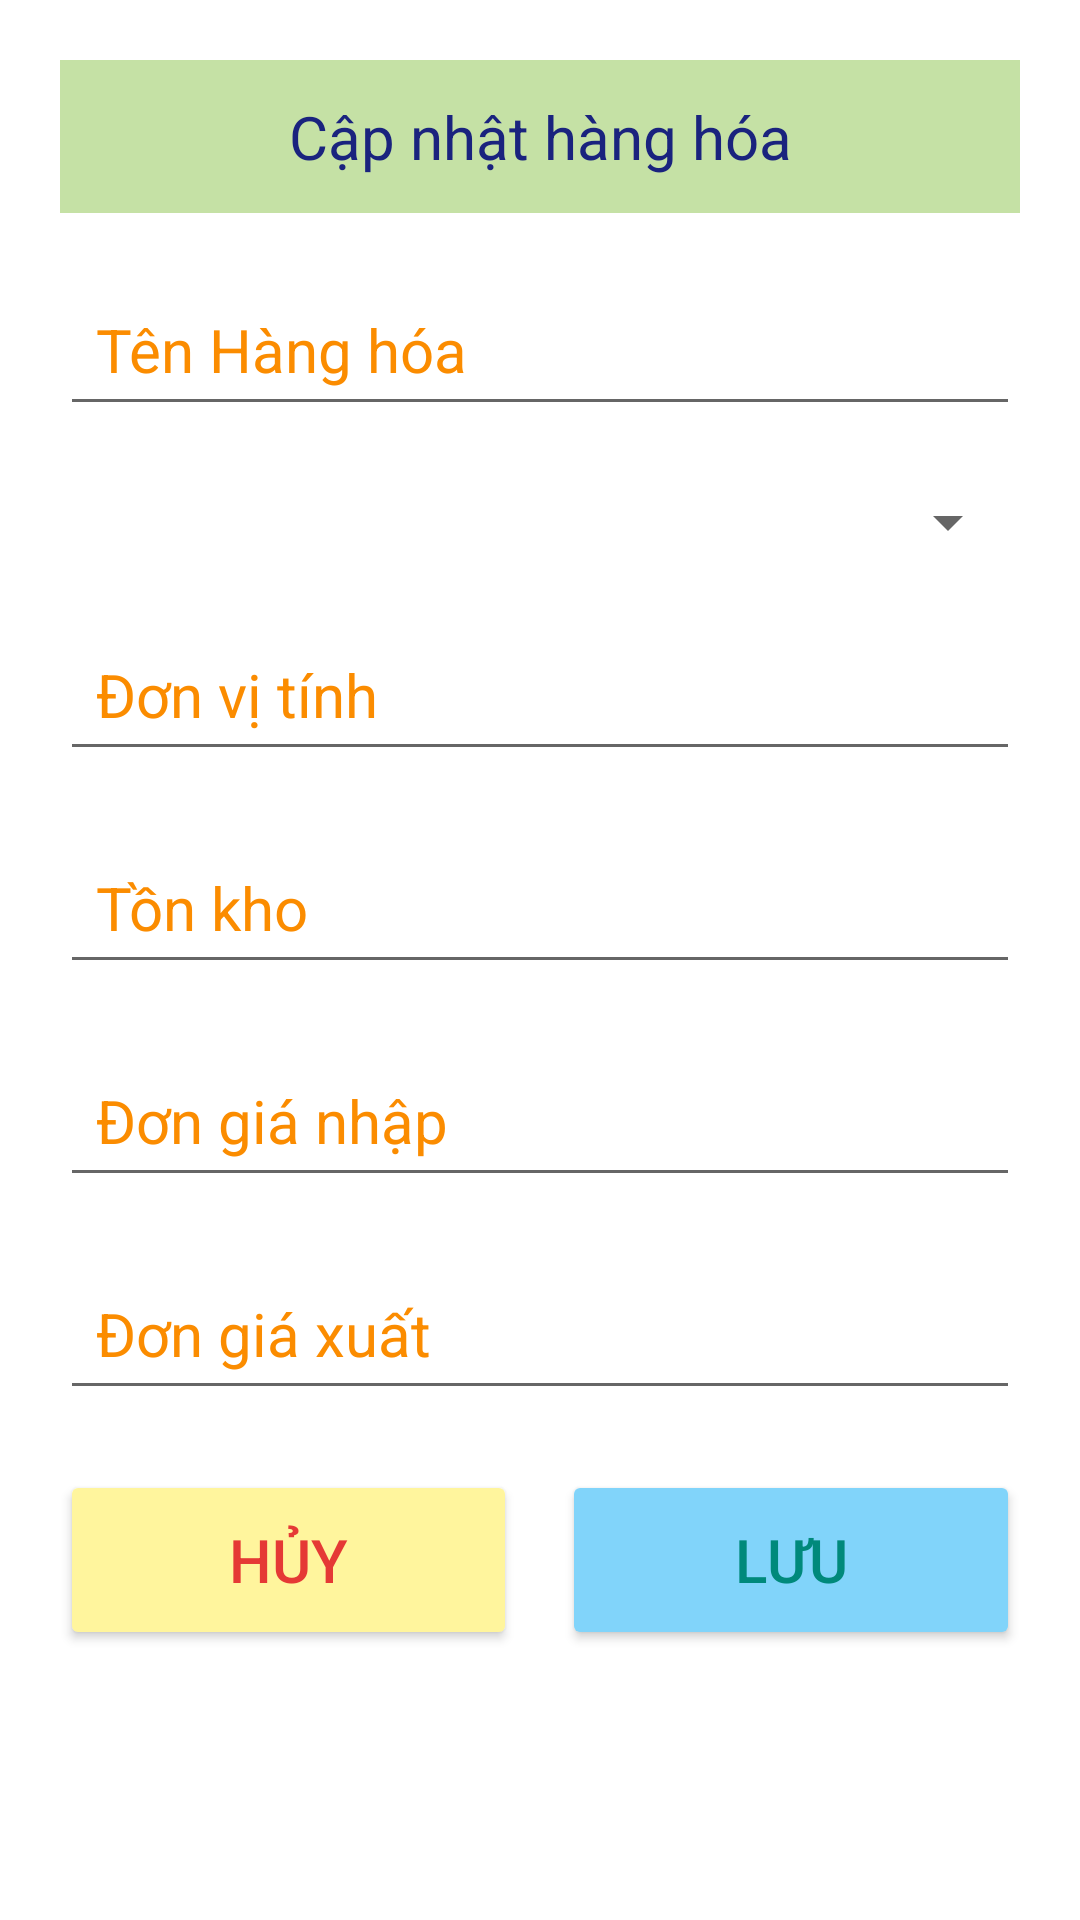

Android layout source for this screen:
<!-- AndroidManifest.xml: application theme Theme.EPos -->
<!-- res/layout/layout_dialog_update_product.xml -->
<?xml version="1.0" encoding="utf-8"?>
<LinearLayout xmlns:android="http://schemas.android.com/apk/res/android"
    android:layout_width="match_parent"
    android:layout_height="wrap_content"
    android:background="#00000000">

    <LinearLayout
        android:layout_width="match_parent"
        android:layout_height="wrap_content"
        android:layout_margin="20dp"
        android:background="@color/white"
        android:orientation="vertical">

        <TextView
            android:id="@+id/tv_dialogUpdateProduct_title"
            android:layout_width="match_parent"
            android:layout_height="wrap_content"
            android:background="#C5E1A5"
            android:gravity="center"
            android:padding="12dp"
            android:text="Cập nhật hàng hóa"
            android:textColor="#1A237E"
            android:textSize="20sp" />

        <EditText
            android:id="@+id/et_dialogUpdateProduct_tenHH"
            android:layout_width="match_parent"
            android:layout_height="wrap_content"
            android:layout_marginTop="20dp"
            android:hint="Tên Hàng hóa"
            android:padding="12dp"
            android:textAlignment="viewStart"
            android:textColor="#FB8C00"
            android:textColorHint="#FB8C00"
            android:textSize="20sp" />

        <Spinner
            android:id="@+id/spn_dialogUpdateProduct_loaiHH"
            android:layout_width="match_parent"
            android:layout_height="wrap_content"
            android:layout_marginTop="20dp"
            android:padding="7dp" />

        <EditText
            android:id="@+id/et_dialogUpdateProduct_dvTinh"
            android:layout_width="match_parent"
            android:layout_height="wrap_content"
            android:layout_marginTop="20dp"
            android:hint="Đơn vị tính"
            android:padding="12dp"
            android:textAlignment="viewStart"
            android:textColor="#FB8C00"
            android:textColorHint="#FB8C00"
            android:textSize="20sp" />

        <EditText
            android:id="@+id/et_dialogUpdateProduct_tonKho"
            android:layout_width="match_parent"
            android:layout_height="wrap_content"
            android:layout_marginTop="20dp"
            android:hint="Tồn kho"
            android:padding="12dp"
            android:textAlignment="viewStart"
            android:textColor="#FB8C00"
            android:textColorHint="#FB8C00"
            android:textSize="20sp" />

        <EditText
            android:id="@+id/et_dialogUpdateProduct_dgNhap"
            android:layout_width="match_parent"
            android:layout_height="wrap_content"
            android:layout_marginTop="20dp"
            android:hint="Đơn giá nhập"
            android:padding="12dp"
            android:textAlignment="viewStart"
            android:textColor="#FB8C00"
            android:textColorHint="#FB8C00"
            android:textSize="20sp" />

        <EditText
            android:id="@+id/et_dialogUpdateProduct_dgXuat"
            android:layout_width="match_parent"
            android:layout_height="wrap_content"
            android:layout_marginTop="20dp"
            android:hint="Đơn giá xuất"
            android:padding="12dp"
            android:textAlignment="viewStart"
            android:textColor="#FB8C00"
            android:textColorHint="#FB8C00"
            android:textSize="20sp" />

        <LinearLayout
            android:layout_width="match_parent"
            android:layout_height="wrap_content"
            android:layout_marginTop="20dp"
            android:orientation="horizontal">

            <Button
                android:id="@+id/btn_dialogUpdateProduct_cancel"
                android:layout_width="145dp"
                android:layout_height="60dp"
                android:layout_marginRight="15dp"
                android:layout_weight="1"
                android:backgroundTint="#FFF59D"
                android:text="HỦY"
                android:textColor="#E53935"
                android:textSize="20sp" />

            <Button
                android:id="@+id/btn_dialogUpdateProduct_save"
                android:layout_width="145dp"
                android:layout_height="60dp"
                android:layout_weight="1"
                android:backgroundTint="#81D4FA"
                android:text="LƯU"
                android:textColor="#00897B"
                android:textSize="20sp" />

        </LinearLayout>

    </LinearLayout>

</LinearLayout>
<!-- resources referenced by this layout -->
<resources>
  <style name="Theme.EPos" parent="Theme.MaterialComponents.DayNight.NoActionBar">
          
          <item name="colorPrimary">@color/purple_500</item>
          <item name="colorPrimaryVariant">@color/purple_700</item>
          <item name="colorOnPrimary">@color/white</item>
          
          <item name="colorSecondary">@color/teal_200</item>
          <item name="colorSecondaryVariant">@color/teal_700</item>
          <item name="colorOnSecondary">@color/black</item>
          
          <item name="android:statusBarColor" tools:targetApi="l">?attr/colorPrimaryVariant</item>
          
      </style>
  <!-- not gathered from this repository: default colours our renderer supplied (Android Studio template values) -->
  <color name="purple_500">#FF6200EE</color>
  <color name="purple_700">#FF3700B3</color>
  <color name="teal_200">#FF03DAC5</color>
  <color name="teal_700">#FF018786</color>
  <color name="black">#FF000000</color>
  <color name="white">#FFFFFFFF</color>
</resources>
